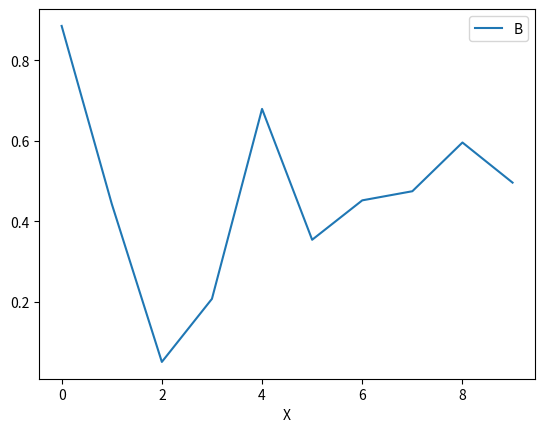

The script that saved this image:
import pandas as pd
import matplotlib.pyplot as plt
import numpy as np

y = np.random.rand(10,4)
y[:,0]= np.arange(10)
df = pd.DataFrame(y, columns=["X", "A", "B", "C"])

#ax = df.plot(x="X", y="A", kind="bar")
df.plot(x="X", y="B", kind="line")
#df.plot(x="X", y="C", kind="line", ax=ax, color="C3")

plt.show()